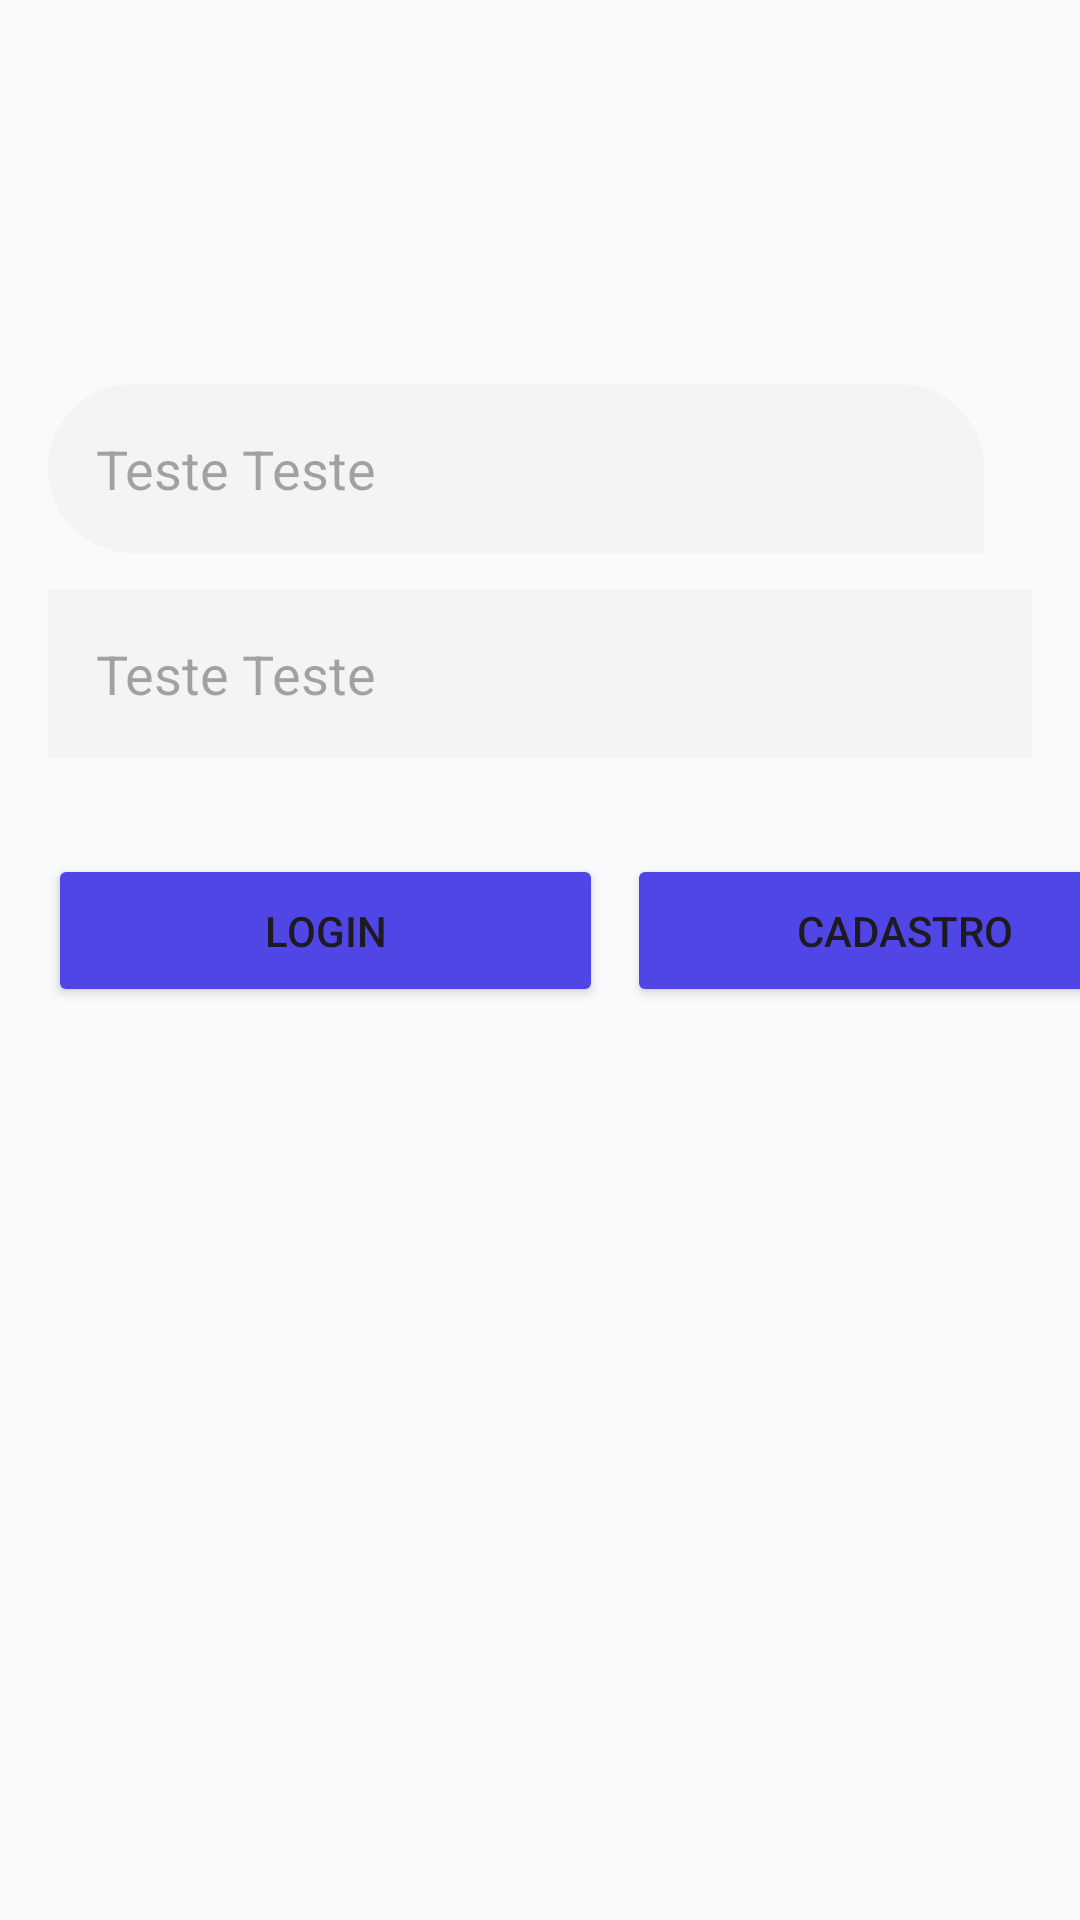

Layout XML and referenced resources for this Android screen:
<!-- AndroidManifest.xml: application theme Theme.Linearlayaout -->
<!-- res/layout/activity_main.xml -->
<?xml version="1.0" encoding="utf-8"?>
<LinearLayout xmlns:android="http://schemas.android.com/apk/res/android"
    xmlns:app="http://schemas.android.com/apk/res-auto"
    xmlns:tools="http://schemas.android.com/tools"
    android:id="@+id/main"
    android:layout_width="match_parent"
    android:layout_height="match_parent"
    android:background="#F9FAFB"
    android:backgroundTint="#F9FAFB"
    android:orientation="vertical"
    tools:context=".MainActivity">

    <com.google.android.material.textfield.TextInputEditText
        android:layout_width="match_parent"
        android:layout_height="wrap_content"
        android:layout_marginStart="16dp"
        android:layout_marginTop="128dp"
        android:layout_marginEnd="16dp"
        android:background="?android:attr/fastScrollPreviewBackgroundRight"
        android:backgroundTint="#F3F4F6"
        android:hint="Teste Teste"
        android:inputType="textEmailAddress"
        android:padding="16dp"
        android:id="@+id/editTextEmail"/>

    <EditText
        android:layout_width="match_parent"
        android:layout_height="wrap_content"
        android:layout_marginStart="16dp"
        android:layout_marginTop="12dp"
        android:layout_marginEnd="16dp"
        android:autofillHints="Text"
        android:background="#F3F4F6"
        android:hint="Teste Teste"
        android:inputType="numberPassword"
        android:padding="16dp"
        android:id="@+id/editTextSenha"/>

    <LinearLayout
        android:layout_width="match_parent"
        android:layout_height="match_parent"
        android:orientation="horizontal">

        <Button
            android:layout_width="185dp"
            android:layout_height="wrap_content"
            android:layout_marginStart="16dp"
            android:layout_marginTop="32dp"
            android:backgroundTint="#4F46E5"
            android:padding="16dp"
            android:text="Login"
            android:id="@+id/buttonLogin"/>

        <Button
            android:layout_width="185dp"
            android:layout_height="wrap_content"
            android:layout_marginStart="8dp"
            android:layout_marginTop="32dp"
            android:layout_marginEnd="16dp"
            android:backgroundTint="#4F46E5"
            android:padding="16dp"
            android:text="Cadastro"
            android:id="@+id/buttonCadastro"
            />


    </LinearLayout>


</LinearLayout>
<!-- resources referenced by this layout -->
<resources>
  <style name="Theme.Linearlayaout" parent="Base.Theme.Linearlayaout" />
  <style name="Base.Theme.Linearlayaout" parent="Theme.Material3.DayNight.NoActionBar">
          
          
      </style>
</resources>
